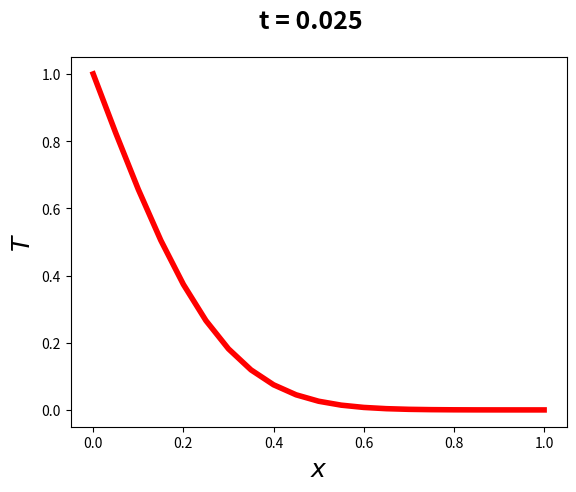

Source code (Python):
import numpy as np
import matplotlib.pyplot as plt

N = 20 #numero de intervalos
kfinal = 50 #passos no tempo
L = 1 #tamanho da barra
x = np.linspace(0.0, L, N+1) #Vetor x, usado para plotar
deltax = L/N
deltat = 0.2*deltax*deltax
Temp = np.zeros(N+1, float)
Temp[0] = 1.0
Temp[-1] = 0.0
Tempnova = np.copy(Temp)

for k in range (1, kfinal+1):
    for i in range (1, N) :
        Tempnova[i] = Temp[i]+(deltat/(deltax*deltax))*(Temp[i+1]-2.0*Temp[i]+Temp[i-1])
    Temp = np.copy(Tempnova)

t = k*deltat #Tempo atual, usado no titulo do grafico
fig = plt.figure( )
ax = fig.add_subplot( )
fig.suptitle('t = %.3f' %t,fontsize=18, fontweight='bold')
ax.set_ylabel('$T$',fontsize= 18)
ax.set_xlabel('$x$',fontsize=18)
plt.plot(x,Temp,'-r',lw=4)
plt.savefig('figura.png',format='png',dpi =1200,bbox_inches='tight')
plt.show()